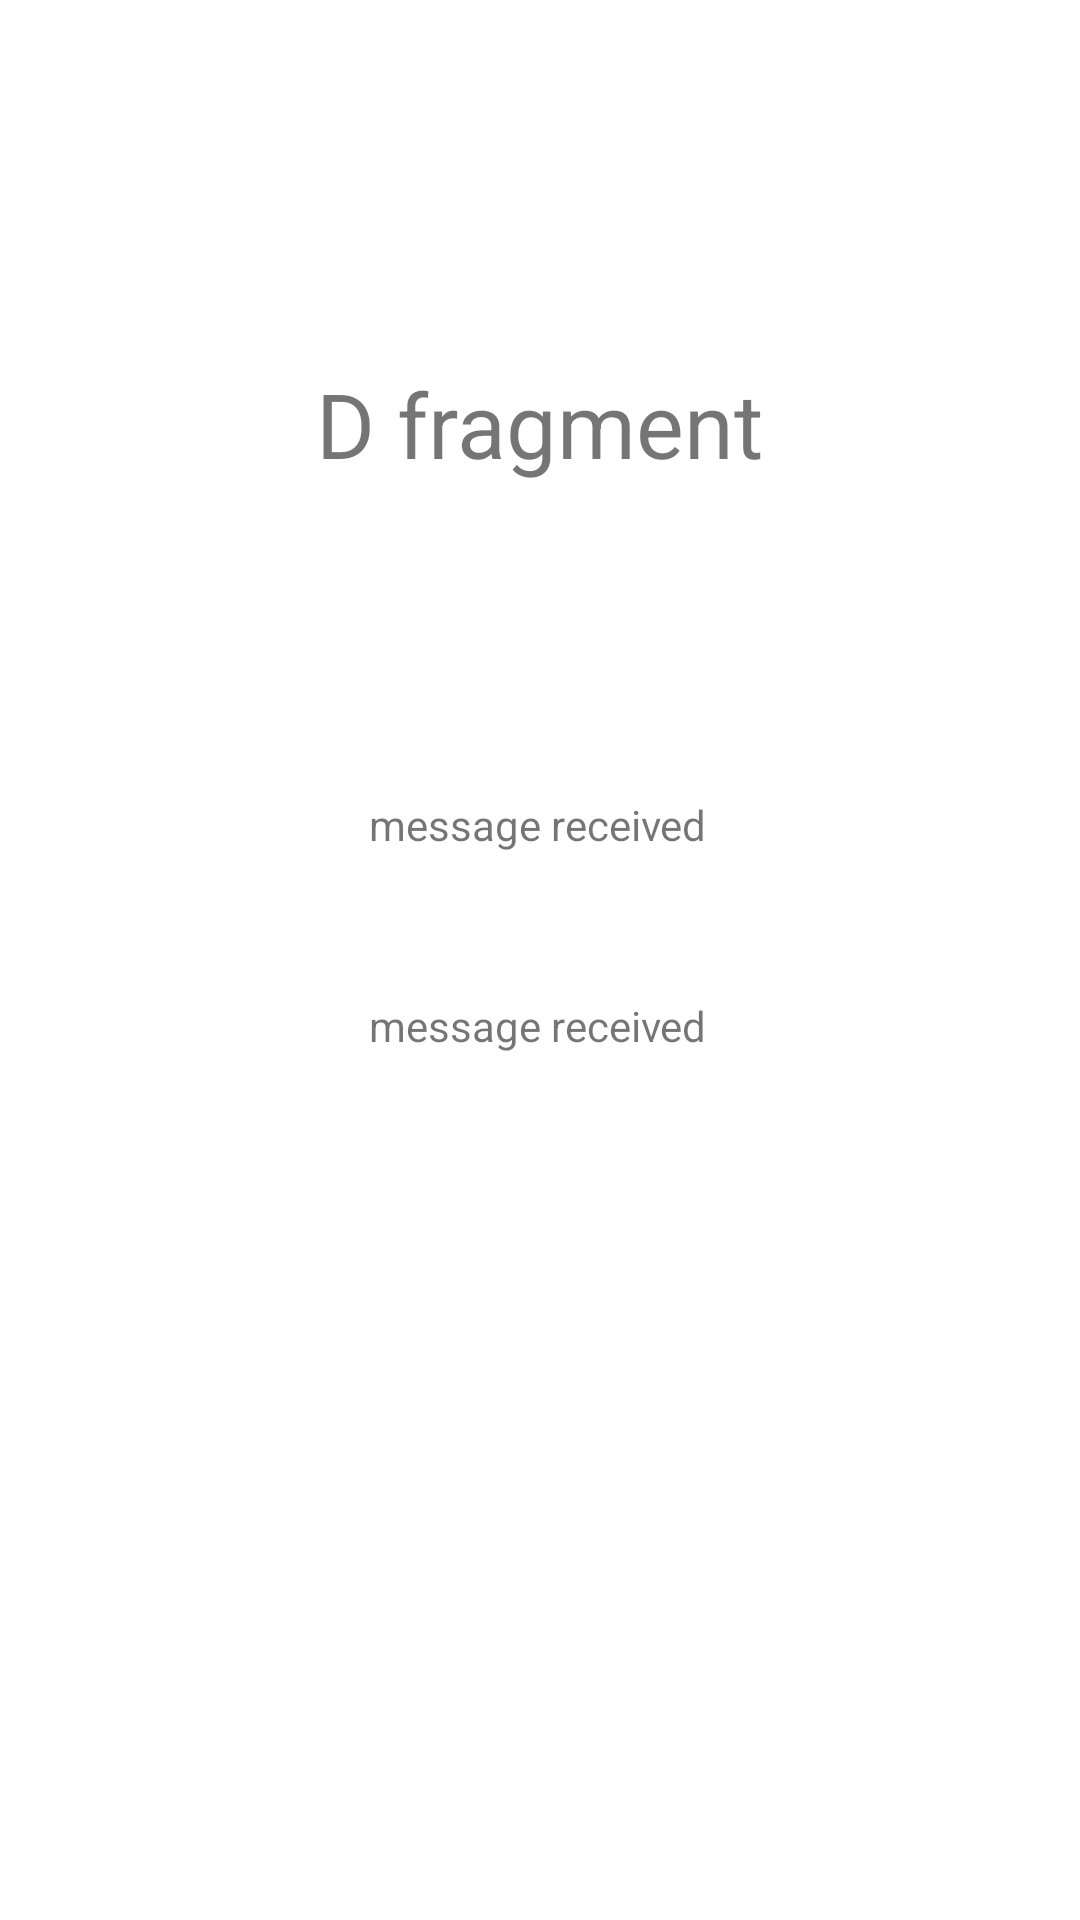

Android layout source for this screen:
<!-- AndroidManifest.xml: application theme Theme.KotlinNavigationAssignment -->
<!-- res/layout/fragment_d.xml -->
<?xml version="1.0" encoding="utf-8"?>
<layout xmlns:android="http://schemas.android.com/apk/res/android"
    xmlns:app="http://schemas.android.com/apk/res-auto"
    xmlns:tools="http://schemas.android.com/tools">

    <data>

    </data>

    <androidx.constraintlayout.widget.ConstraintLayout
        android:layout_width="match_parent"
        android:layout_height="match_parent"
        tools:context=".fragments.FragmentD">


        <TextView
            android:id="@+id/textView5"
            android:layout_width="wrap_content"
            android:layout_height="wrap_content"
            android:text="@string/fragment_d"
            android:textSize="30sp"
            app:layout_constraintBottom_toBottomOf="parent"
            app:layout_constraintEnd_toEndOf="parent"
            app:layout_constraintStart_toStartOf="parent"
            app:layout_constraintTop_toTopOf="parent"
            app:layout_constraintVertical_bias="0.202" />

        <TextView
            android:id="@+id/textView3"
            android:layout_width="wrap_content"
            android:layout_height="wrap_content"
            android:layout_marginTop="104dp"
            android:text="@string/message_received"
            app:layout_constraintEnd_toEndOf="@+id/textView5"
            app:layout_constraintHorizontal_bias="0.485"
            app:layout_constraintStart_toStartOf="@+id/textView5"
            app:layout_constraintTop_toBottomOf="@+id/textView5" />

        <TextView
            android:id="@+id/message_passed"
            android:layout_width="wrap_content"
            android:layout_height="wrap_content"
            android:layout_marginTop="48dp"
            android:text="@string/message_received"
            app:layout_constraintEnd_toEndOf="@+id/textView3"
            app:layout_constraintStart_toStartOf="@+id/textView3"
            app:layout_constraintTop_toBottomOf="@+id/textView3" />

    </androidx.constraintlayout.widget.ConstraintLayout>
</layout>
<!-- resources referenced by this layout -->
<resources>
  <string name="fragment_d">D fragment</string>
  <string name="message_received">message received</string>
  <style name="Theme.KotlinNavigationAssignment" parent="Theme.MaterialComponents.DayNight.DarkActionBar">
          
          <item name="colorPrimary">@color/purple_500</item>
          <item name="colorPrimaryVariant">@color/purple_700</item>
          <item name="colorOnPrimary">@color/white</item>
          
          <item name="colorSecondary">@color/teal_200</item>
          <item name="colorSecondaryVariant">@color/teal_700</item>
          <item name="colorOnSecondary">@color/black</item>
          
          <item name="android:statusBarColor" tools:targetApi="l">?attr/colorPrimaryVariant</item>
          
      </style>
  <!-- not gathered from this repository: default colours our renderer supplied (Android Studio template values) -->
  <color name="purple_500">#FF6200EE</color>
  <color name="purple_700">#FF3700B3</color>
  <color name="teal_200">#FF03DAC5</color>
  <color name="teal_700">#FF018786</color>
  <color name="black">#FF000000</color>
  <color name="white">#FFFFFFFF</color>
</resources>
